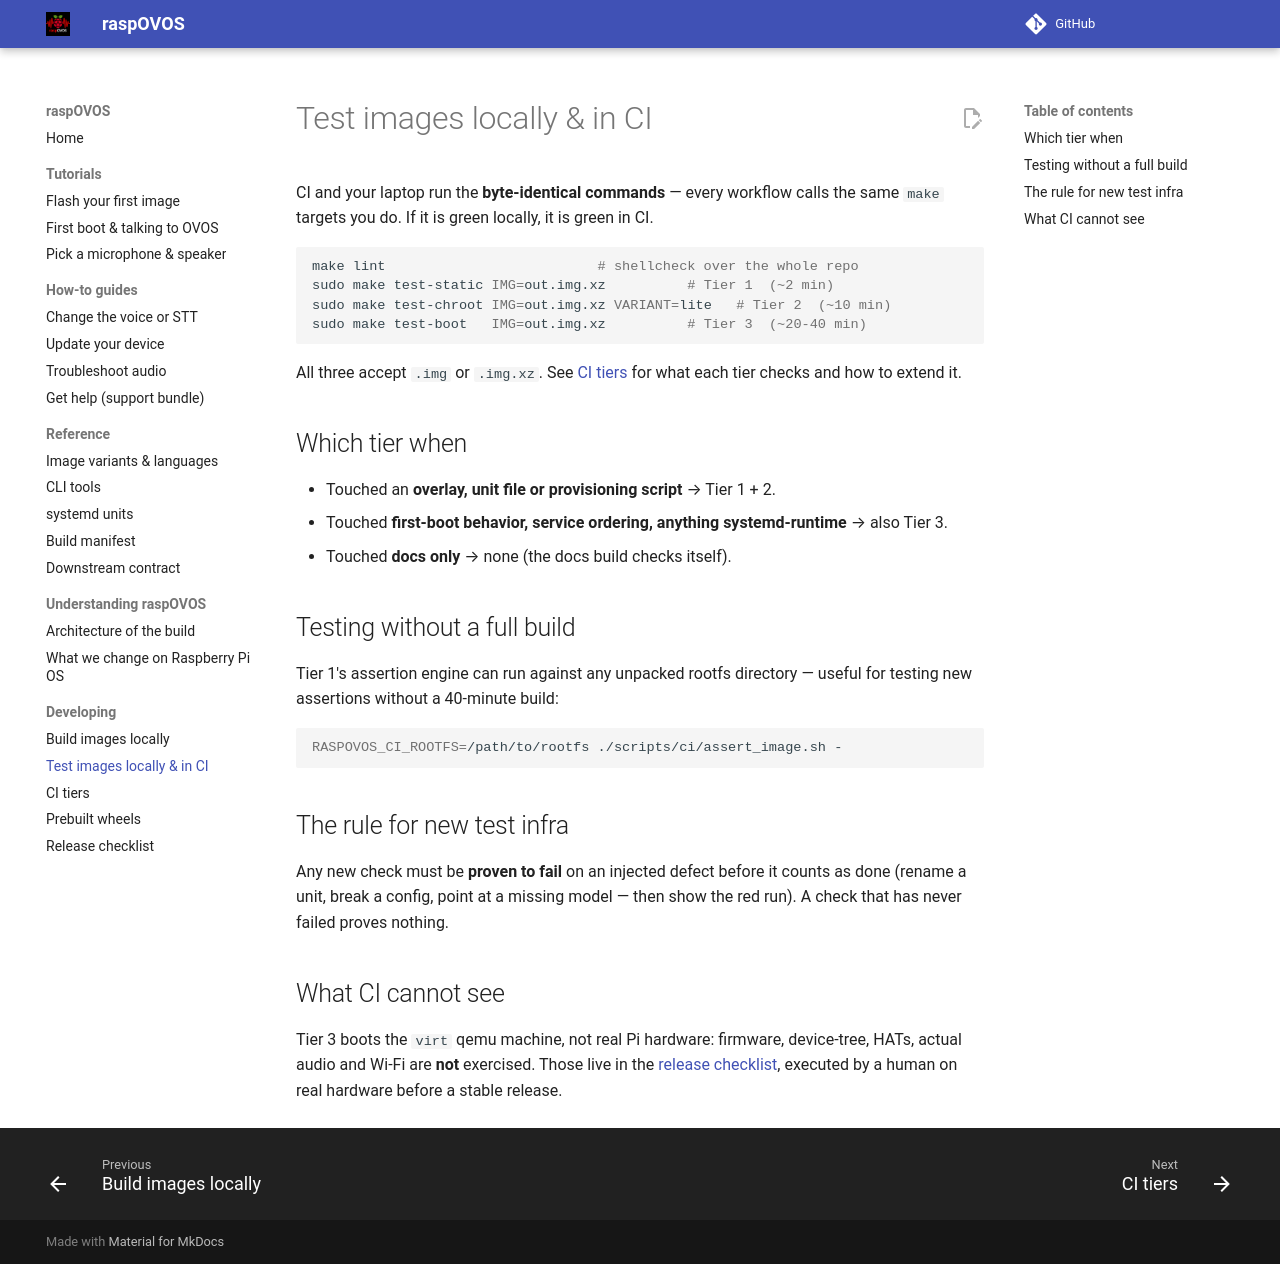

repository: OpenVoiceOS/raspOVOS · page: dev/local-testing/index.html · generator: mkdocs

# Test images locally & in CI

CI and your laptop run the **byte-identical commands** — every workflow
calls the same `make` targets you do. If it is green locally, it is green
in CI.

```bash
make lint                          # shellcheck over the whole repo
sudo make test-static IMG=out.img.xz          # Tier 1  (~2 min)
sudo make test-chroot IMG=out.img.xz VARIANT=lite   # Tier 2  (~10 min)
sudo make test-boot   IMG=out.img.xz          # Tier 3  (~20-40 min)
```

All three accept `.img` or `.img.xz`. See [CI tiers](ci-tiers.md) for
what each tier checks and how to extend it.

## Which tier when

- Touched an **overlay, unit file or provisioning script** → Tier 1 + 2.
- Touched **first-boot behavior, service ordering, anything systemd-runtime**
  → also Tier 3.
- Touched **docs only** → none (the docs build checks itself).

## Testing without a full build

Tier 1's assertion engine can run against any unpacked rootfs directory —
useful for testing new assertions without a 40-minute build:

```bash
RASPOVOS_CI_ROOTFS=/path/to/rootfs ./scripts/ci/assert_image.sh -
```

## The rule for new test infra

Any new check must be **proven to fail** on an injected defect before it
counts as done (rename a unit, break a config, point at a missing model —
then show the red run). A check that has never failed proves nothing.

## What CI cannot see

Tier 3 boots the `virt` qemu machine, not real Pi hardware: firmware,
device-tree, HATs, actual audio and Wi-Fi are **not** exercised. Those
live in the [release checklist](release-checklist.md), executed by a
human on real hardware before a stable release.
